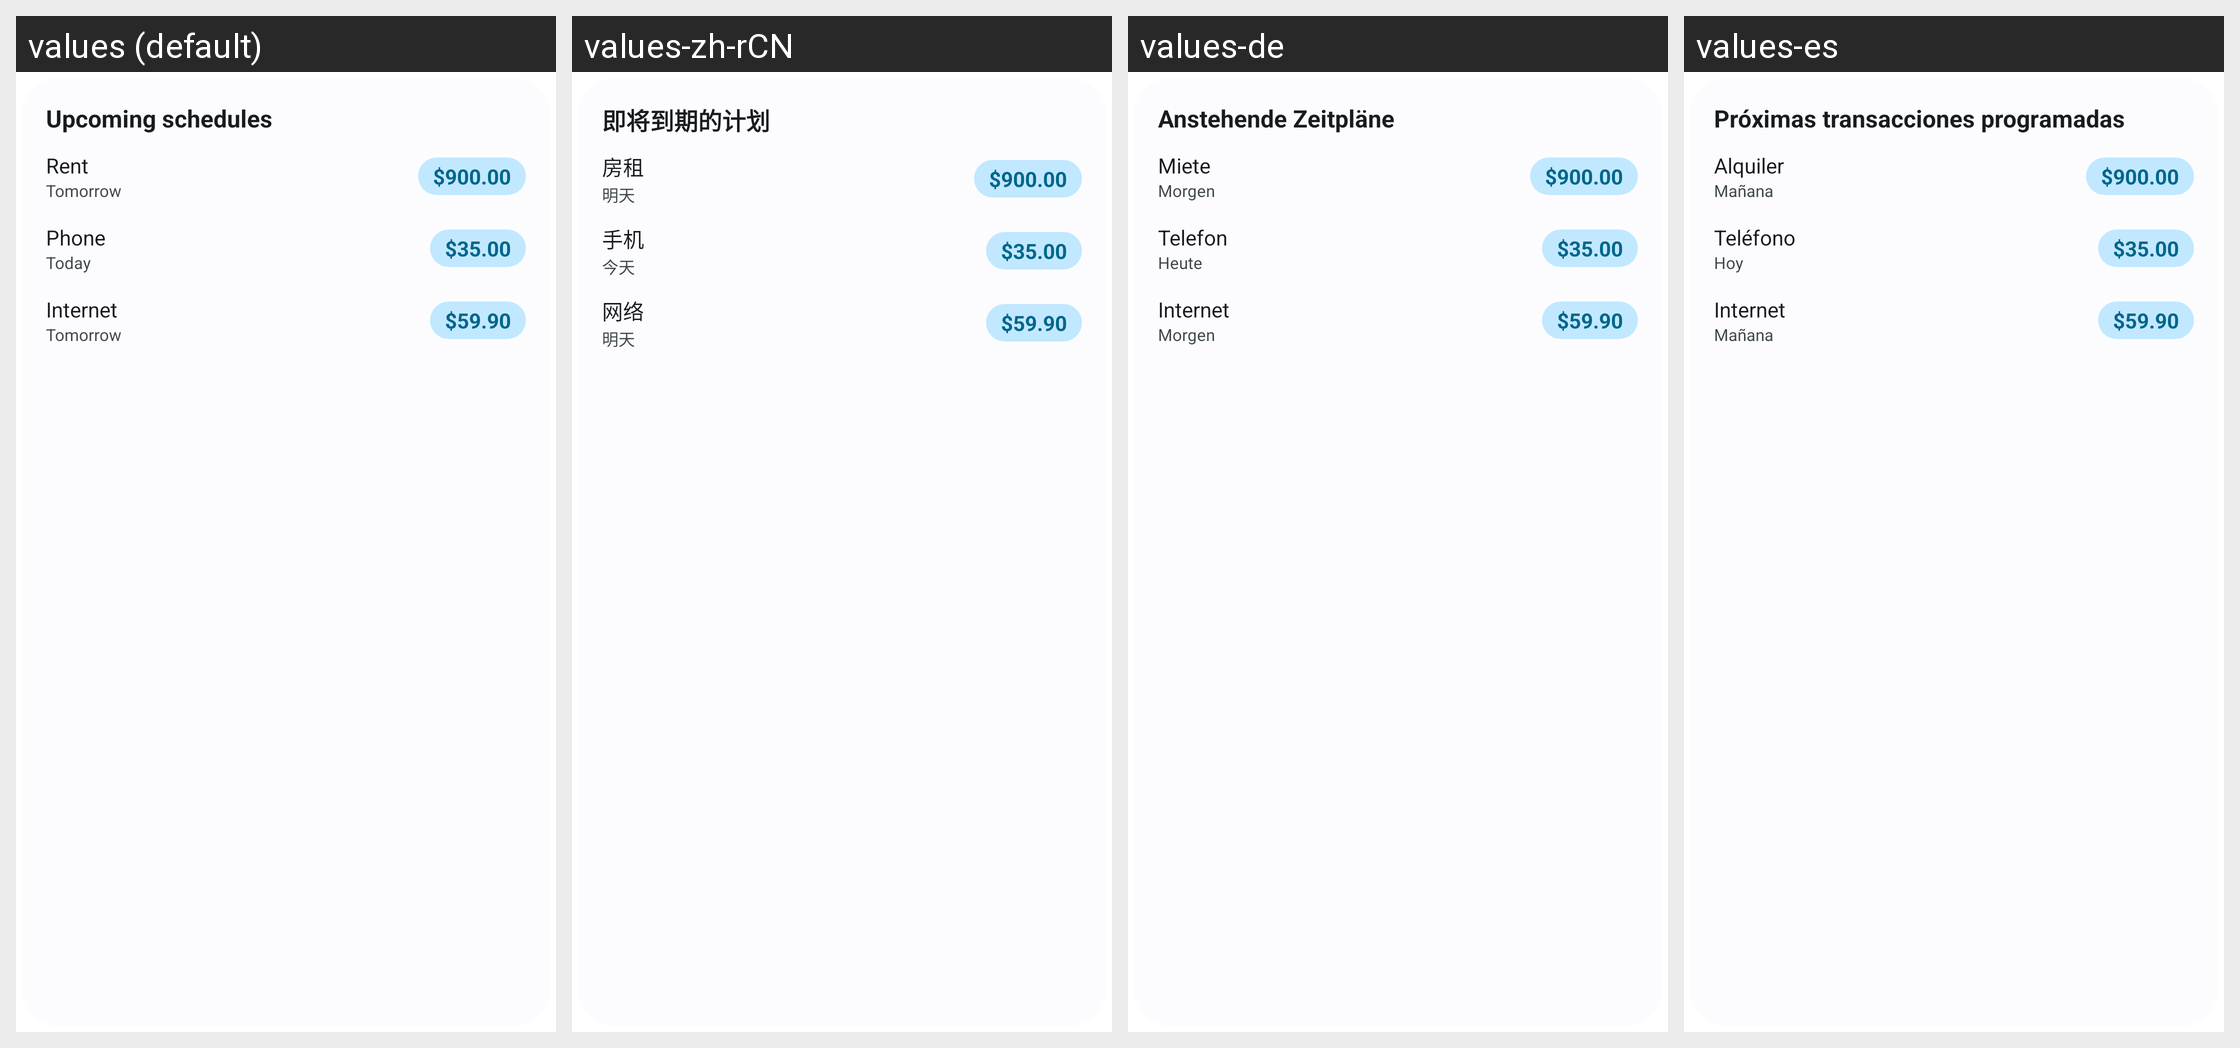

Here is an Android app screen in its default locale and in the app's own translations. Write out the translated-string differences for the strings that appear on this screen.
Android screen res/layout/widget_preview_scheduled_transactions.xml rendered under 4 locales, left to right: values (default), values-zh-rCN, values-de, values-es. Device: Nexus 5 (rendered at 1080×1920; each locale shown at half size, 540×960, under a caption strip naming it); theme Theme.Actua.
Other locales in the repository, not shown: values-fr, values-it, values-ja, values-pt-rBR, values-ru.
Strings drawn on this screen, with the default value and each locale's value (text and hints the layout hard-codes, and strings that could not be matched under every locale, appear in the picture but are not listed):

widget_upcoming_schedules
  values: Upcoming schedules
  values-zh-rCN: 即将到期的计划
  values-de: Anstehende Zeitpläne
  values-es: Próximas transacciones programadas

widget_sample_schedule_1
  values: Rent
  values-zh-rCN: 房租
  values-de: Miete
  values-es: Alquiler

widget_due_tomorrow
  values: Tomorrow
  values-zh-rCN: 明天
  values-de: Morgen
  values-es: Mañana

widget_sample_amount_10
  values: $900.00
  values-zh-rCN: $900.00  [not translated; the default value is used]
  values-de: $900.00  [not translated; the default value is used]
  values-es: $900.00  [not translated; the default value is used]

widget_sample_schedule_2
  values: Phone
  values-zh-rCN: 手机
  values-de: Telefon
  values-es: Teléfono

widget_due_today
  values: Today
  values-zh-rCN: 今天
  values-de: Heute
  values-es: Hoy

widget_sample_amount_11
  values: $35.00
  values-zh-rCN: $35.00  [not translated; the default value is used]
  values-de: $35.00  [not translated; the default value is used]
  values-es: $35.00  [not translated; the default value is used]

widget_sample_schedule_3
  values: Internet
  values-zh-rCN: 网络
  values-de: Internet
  values-es: Internet

widget_sample_amount_12
  values: $59.90
  values-zh-rCN: $59.90  [not translated; the default value is used]
  values-de: $59.90  [not translated; the default value is used]
  values-es: $59.90  [not translated; the default value is used]
